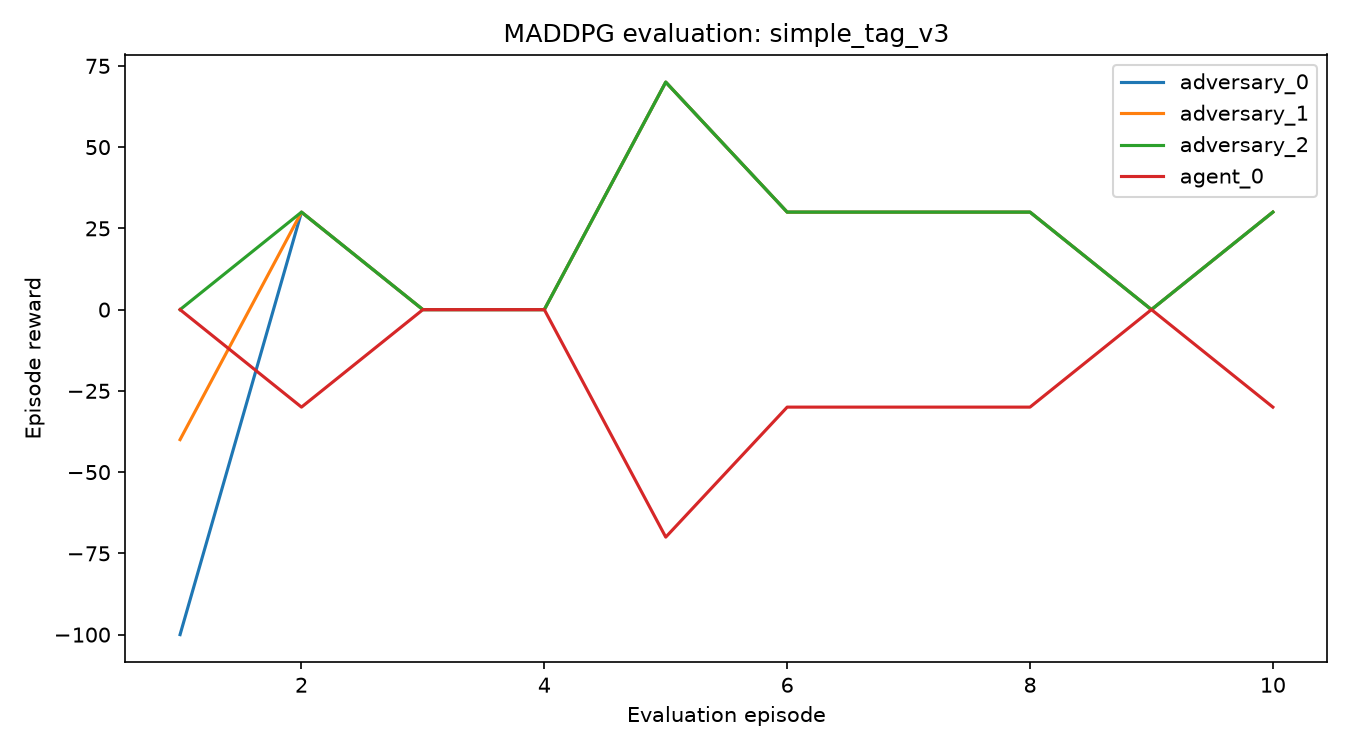

The file beside this chart, header and first rows:
episode, adversary_0, adversary_1, adversary_2, agent_0, sum reward
1, -100.0, -40.0, 0.0, 0.0, -140.0
2, 30.0, 30.0, 30.0, -30.0, 60.0
3, 0.0, 0.0, 0.0, 0.0, 0.0
4, 0.0, 0.0, 0.0, 0.0, 0.0
5, 70.0, 70.0, 70.0, -70.0, 140.0
6, 30.0, 30.0, 30.0, -30.0, 60.0
7, 30.0, 30.0, 30.0, -30.0, 60.0
8, 30.0, 30.0, 30.0, -30.0, 60.0
9, 0.0, 0.0, 0.0, 0.0, 0.0
10, 30.0, 30.0, 30.0, -30.0, 60.0
